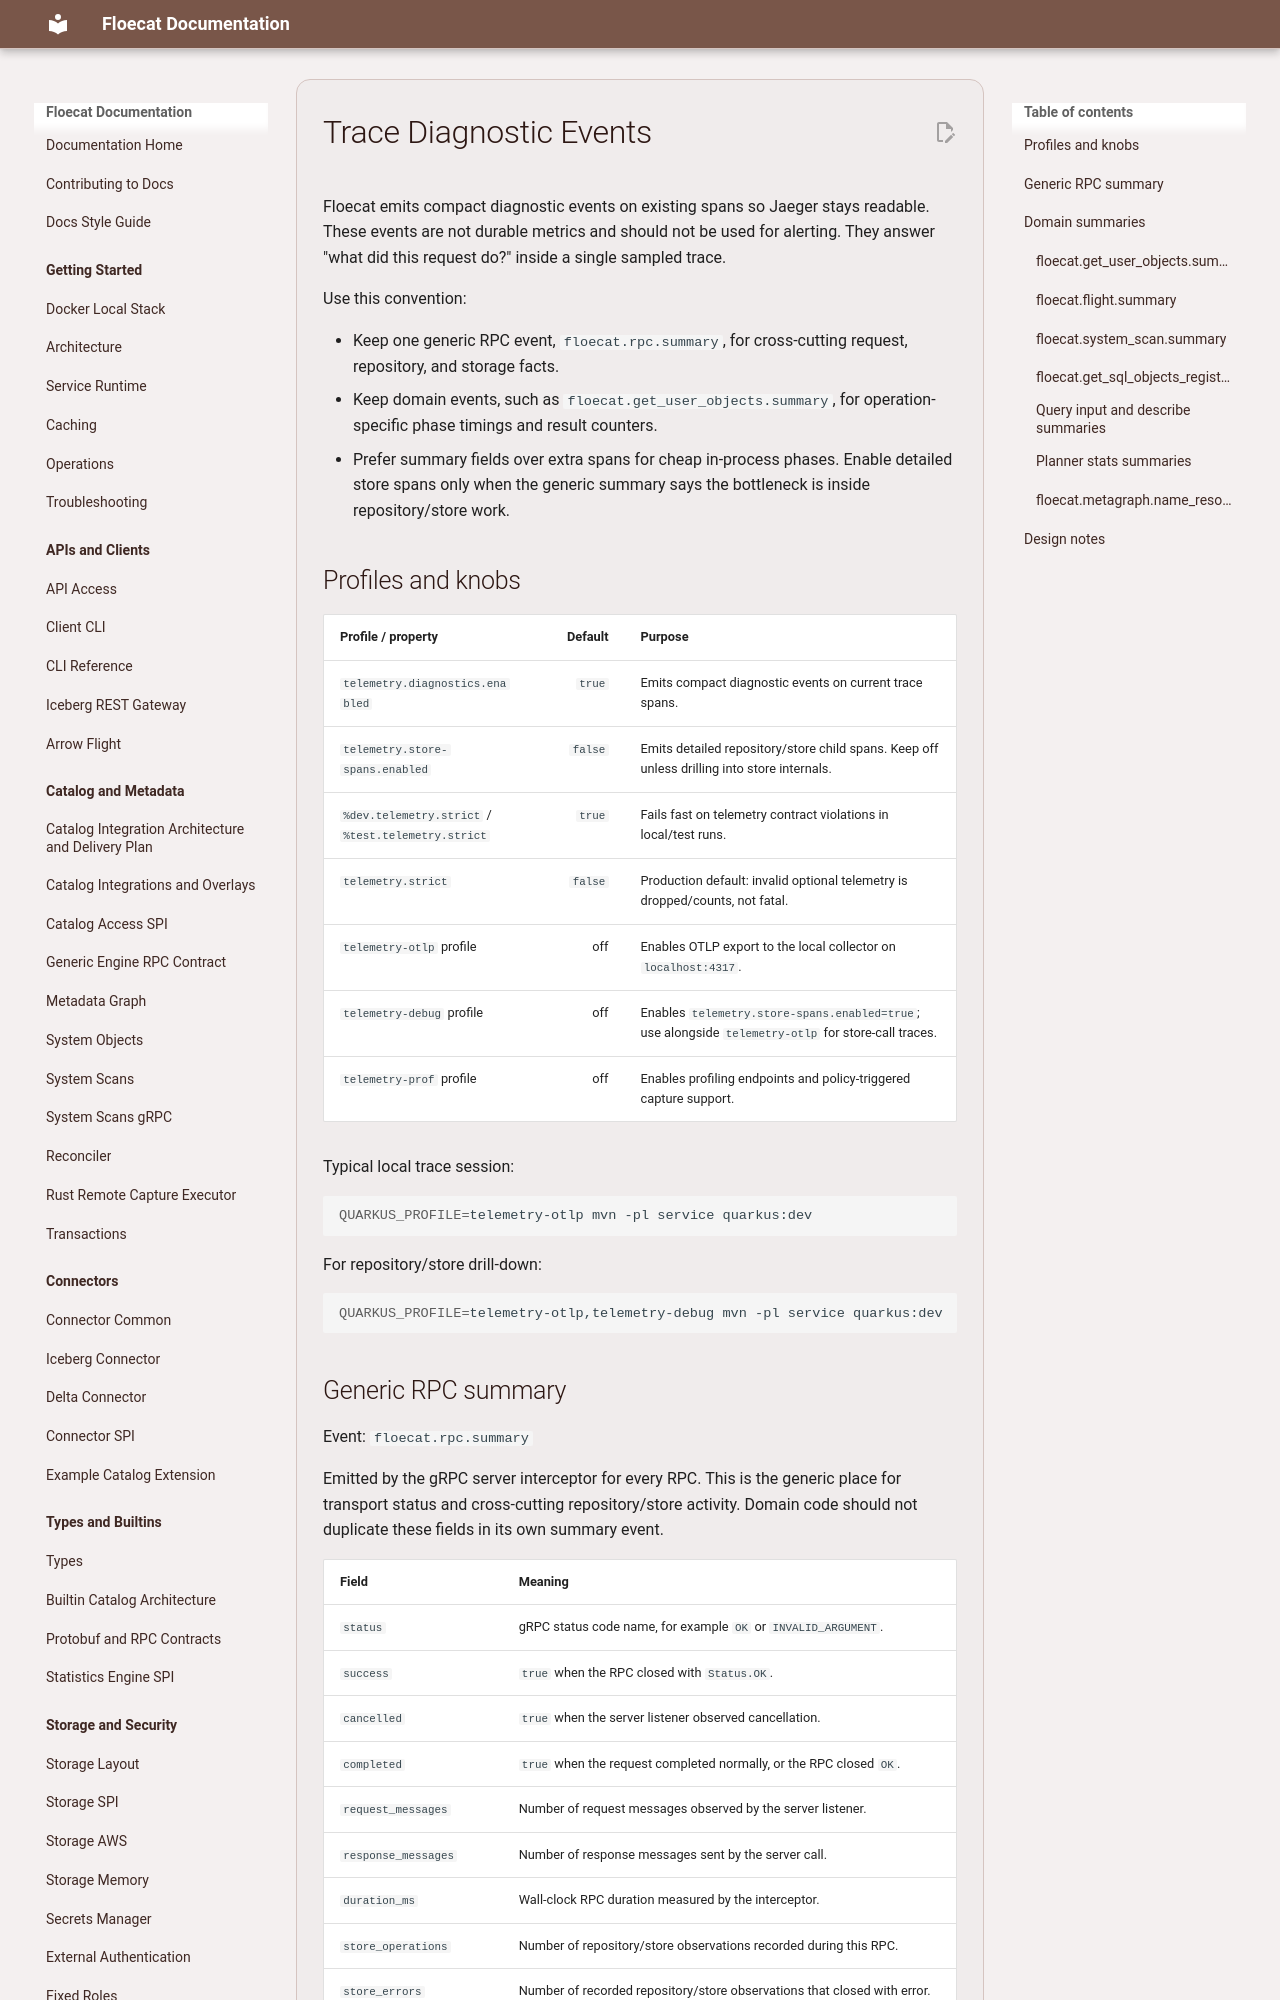

repository: eng-floe/floecat · page: documentation/telemetry/diagnostics/index.html · generator: mkdocs

# Trace Diagnostic Events

Floecat emits compact diagnostic events on existing spans so Jaeger stays readable. These events
are not durable metrics and should not be used for alerting. They answer "what did this request do?"
inside a single sampled trace.

Use this convention:

- Keep one generic RPC event, `floecat.rpc.summary`, for cross-cutting request, repository, and
  storage facts.
- Keep domain events, such as `floecat.get_user_objects.summary`, for operation-specific phase
  timings and result counters.
- Prefer summary fields over extra spans for cheap in-process phases. Enable detailed store spans
  only when the generic summary says the bottleneck is inside repository/store work.

## Profiles and knobs

| Profile / property | Default | Purpose |
|---|---:|---|
| `telemetry.diagnostics.enabled` | `true` | Emits compact diagnostic events on current trace spans. |
| `telemetry.store-spans.enabled` | `false` | Emits detailed repository/store child spans. Keep off unless drilling into store internals. |
| `%dev.telemetry.strict` / `%test.telemetry.strict` | `true` | Fails fast on telemetry contract violations in local/test runs. |
| `telemetry.strict` | `false` | Production default: invalid optional telemetry is dropped/counts, not fatal. |
| `telemetry-otlp` profile | off | Enables OTLP export to the local collector on `localhost:4317`. |
| `telemetry-debug` profile | off | Enables `telemetry.store-spans.enabled=true`; use alongside `telemetry-otlp` for store-call traces. |
| `telemetry-prof` profile | off | Enables profiling endpoints and policy-triggered capture support. |

Typical local trace session:

```bash
QUARKUS_PROFILE=telemetry-otlp mvn -pl service quarkus:dev
```

For repository/store drill-down:

```bash
QUARKUS_PROFILE=telemetry-otlp,telemetry-debug mvn -pl service quarkus:dev
```
